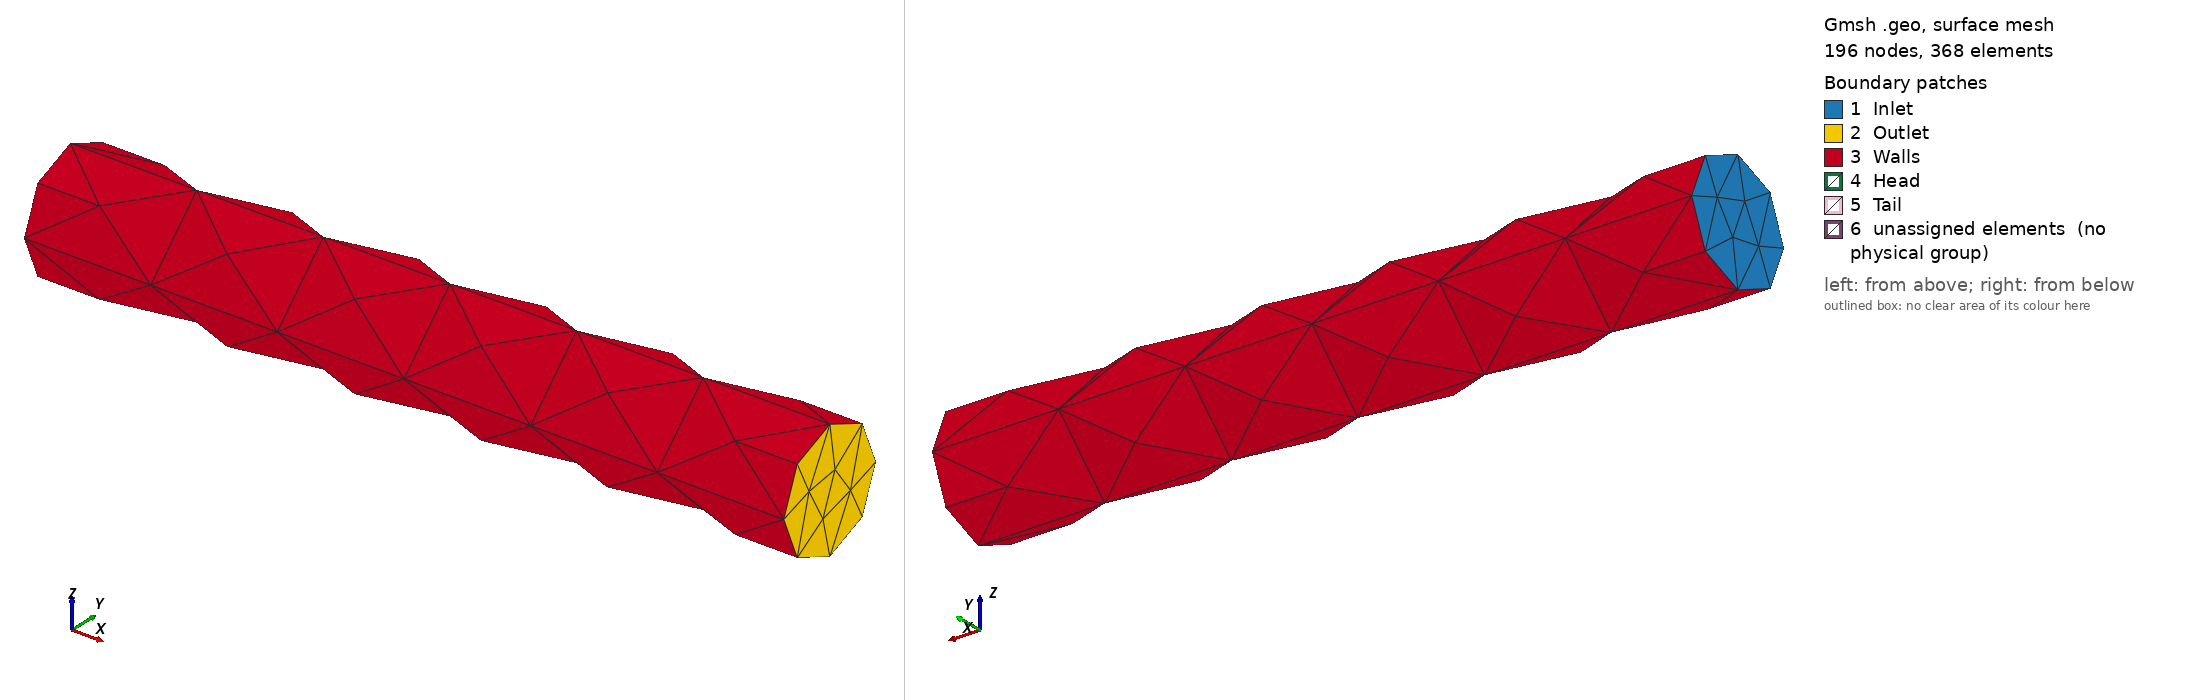

Gmsh geometry script, surface-meshed: 196 nodes, 368 surface elements. Boundary patches (legend numbers): 1 Inlet, 2 Outlet, 3 Walls, 4 Head, 5 Tail, 6 unassigned elements (no physical group). Left view from above one corner, right view from below the opposite corner. Legend entries are the model's physical surfaces; 'unassigned elements' are surfaces in no physical group. The drawing asked Gmsh for element sizes between 1% and 20% of the model's largest extent; the script's own settings can give other sizes.

=== spermatozoon_3d.geo (drawn) ===
h1=16; // 2
h2=8; // 1
h3=h2/2;// h3
h4=h3/10;
// Channel with 7.5 micrometer height
Point(1) = {-10, 0, 0, h1};
Point(2) = {85, 0, 0, h1};
Point(3) = {85, 15, 0, h1};
Point(4) = {-10, 15, 0, h1};
// Channel with 15 micrometer height
//Point(1) = {-10, -7.5, 0, 1.0};
//Point(2) = {85, -7.5, 0, 1.0};
//Point(3) = {85, 22.5, 0, 1.0};
//Point(4) = {-10, 22.5, 0, 1.0};


Point(5) = {18, 7.5, -0, h3};
Point(6) = {16, 7.5, -0, h3};
Point(7) = {20, 7.5, -0, h3};
Point(8) = {18, 6.5, -0, h3};
Point(9) = {18, 8.5, -0, h3};
Point(11) = {20, 7.6, -0, h3};
Point(12) = {20, 7.4, -0, h3};

Ellipse(5) = {6, 5, 11, 9};
Ellipse(6) = {9, 5, 6, 11};
Ellipse(7) = {12, 5, 6, 8};
Ellipse(8) = {8, 5, 12, 6};

Point(13) = {70, 7.6, -0, h4};
Point(14) = {70, 7.4, -0, h4};
Line(9) = {11, 13};
Line(10) = {13, 14};
Line(11) = {14, 12};
//+
Point(15) = {-10, 7.5, 7.5, h1};
//+
Point(16) = {-10, 7.5, -7.5, h1};
//+
Point(17) = {85, 7.5, -7.5, h1};
//+
Point(18) = {85, 7.5, 7.5, h1};
//+
Point(19) = {18, 7.5, 1, h2};
//+
Point(20) = {18, 7.5, -1, h2};
//+
Point(21) = {70, 7.5, 0.1, 2};
//+
Point(22) = {70, 7.5, -0.1, 2};
//+
Point(23) = {20, 7.5, -0.1, h2};
//+
Point(24) = {20, 7.5, 0.2, h2};
//+
Point(25) = {20, 7.5, -0.2, h2};
//+
Point(26) = {70, 7.5, -0.2, 2};
//+
Point(27) = {70, 7.5, 0.2, 2};
//+
Point(28) = {-10, 7.5, 0, h1};
//+
Point(29) = {70, 7.5, 0, 2};
//+
Point(30) = {85, 7.5, 0, h1};
//+
Circle(12) = {2, 30, 18};
//+
Circle(13) = {18, 30, 3};
//+
Circle(14) = {3, 30, 17};
//+
Circle(15) = {17, 30, 2};
//+
Circle(16) = {14, 29, 21};
//+
Circle(17) = {21, 29, 13};
//+
Circle(18) = {13, 29, 22};
//+
Circle(19) = {22, 29, 14};
//+
Circle(20) = {8, 5, 20};
//+
Circle(21) = {20, 5, 9};
//+
Circle(22) = {9, 5, 19};
//+
Circle(23) = {19, 5, 8};
//+
Circle(24) = {12, 7, 23};
//+
Circle(25) = {23, 7, 11};
//+
Point(31) = {20, 7.5, 0.2, h2};
//+
Point(32) = {20, 7.5, -0.2, h2};
//+
Point(33) = {20, 7.5, 0.1, h2};
//+
Circle(26) = {12, 7, 33};
//+
Circle(27) = {33, 7, 11};
//+
//+
Circle(29) = {16, 28, 4};
//+
Circle(30) = {4, 28, 15};
//+
Circle(31) = {15, 28, 1};
//+
Circle(32) = {1, 28, 16};

//+
Ellipse(33) = {19, 5, 33, 6};
//+
Ellipse(34) = {19, 5, 6, 33};
//+
Ellipse(35) = {20, 5, 6, 23};
//+
Ellipse(36) = {20, 5, 23, 6};
//+
Line(37) = {23, 22};
//+
Line(38) = {21, 33};
//+
Line(39) = {15, 18};
//+
Line(40) = {3, 4};
//+
Line(41) = {16, 17};
//+
Line(42) = {2, 1};
//+
Curve Loop(1) = {30, 31, 32, 29};
//+
Plane Surface(1) = {1};
//+
Curve Loop(2) = {14, 15, 12, 13};
//+
Plane Surface(2) = {2};
//+
Curve Loop(3) = {30, 39, 13, 40};
//+
Surface(3) = {3};
//+
Curve Loop(4) = {12, -39, 31, -42};
//+
Surface(4) = {4};
//+
Curve Loop(5) = {32, 41, 15, 42};
//+
Surface(5) = {5};
//+
Curve Loop(6) = {14, -41, 29, -40};
//+
Surface(6) = {6};
//+
Curve Loop(7) = {22, 34, 27, -6};
//+
Surface(7) = {7};
//+
Curve Loop(8) = {23, -7, 26, -34};
//+
Surface(8) = {8};
//+
Curve Loop(9) = {23, 8, -33};
//+
Surface(9) = {9};
//+
Curve Loop(10) = {33, 5, 22};
//+
Surface(10) = {10};
//+
Curve Loop(11) = {5, -21, 36};
//+
Surface(11) = {11};
//+
Curve Loop(12) = {36, -8, 20};
//+
Surface(12) = {12};
//+
Curve Loop(13) = {21, 6, -25, -35};
//+
Surface(13) = {13};
//+
Curve Loop(14) = {20, 35, -24, 7};
//+
Surface(14) = {14};
//+
Curve Loop(15) = {27, 9, -17, 38};
//+
Surface(15) = {15};
//+
Curve Loop(16) = {18, -37, 25, 9};
//+
Surface(16) = {16};
//+
Curve Loop(17) = {24, 37, 19, 11};
//+
Surface(17) = {17};
//+
Curve Loop(18) = {16, 38, -26, -11};
//+
Surface(18) = {18};
//+
Curve Loop(19) = {26, 27, -25, -24};
//+
Surface(19) = {19};
//+
Curve Loop(20) = {18, 19, 16, 17};
//+
Surface(20) = {20};
//+
Physical Surface("Inlet") = {1};
//+
Physical Surface("Outlet") = {2};
//+
Physical Surface("Walls") = {5, 6, 3, 4};
//+
Physical Surface("Head") = {12, 9, 10, 11, 13, 7, 14, 8};
//+
Physical Surface("Tail") = {15, 18, 16, 17, 20};
//+
Surface Loop(1) = {5, 1, 3, 4, 2, 6};
//+
Surface Loop(2) = {16, 20, 17, 18, 15, 8, 9, 12, 11, 10, 7, 13, 14};
//+
Volume(1) = {1, 2};
//+
Surface Loop(3) = {18, 20, 16, 17, 15, 19};
//+
Volume(2) = {3};
//+
Surface Loop(4) = {9, 8, 14, 12, 11, 10, 7, 13, 19};
//+
Volume(3) = {4};
//+
Physical Volume("Swimmer") = {3,2};
//+
Physical Volume("Fluid") = {1};
//+
//Physical Volume("Tail") = {2};
